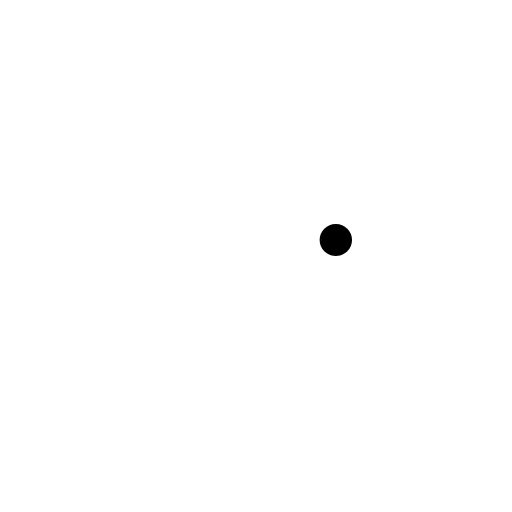
t = 0.00 s
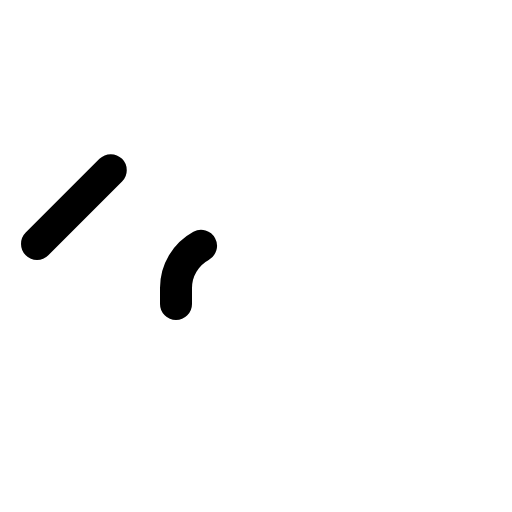
t = 0.60 s
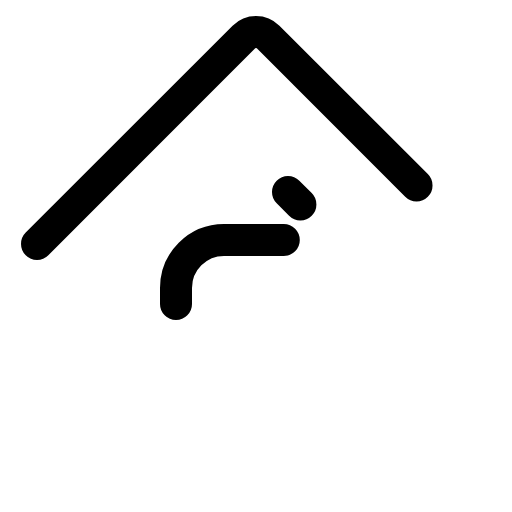
t = 0.98 s
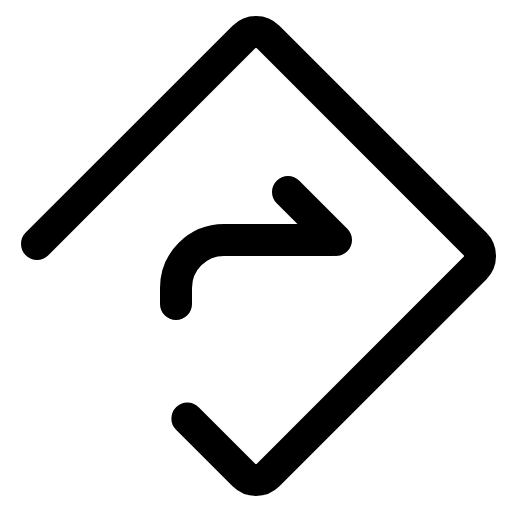
t = 1.35 s
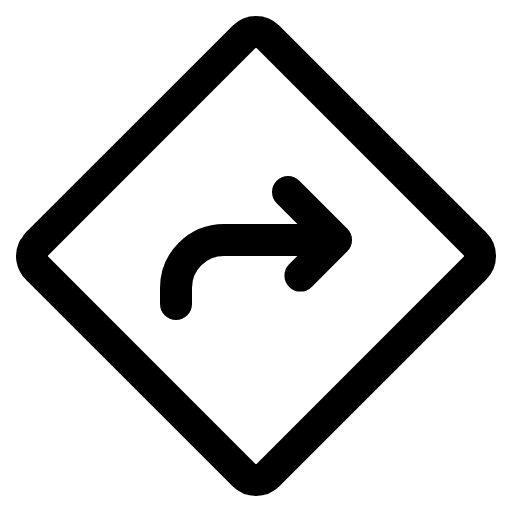
t = 1.73 s
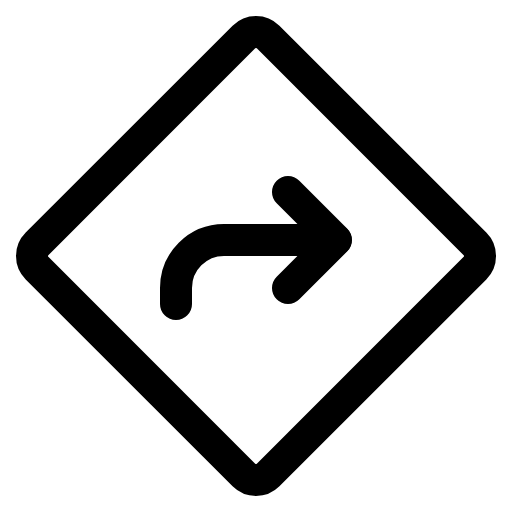
t = 2.10 s

The animated SVG that drew these frames (rendered in a browser with its animation timeline set to each time). Animation: 1 CSS @keyframes rule; one cycle of 2.10 s.

<svg xmlns="http://www.w3.org/2000/svg" viewBox="0 0 256 256">
  <style>
    .draw-line {
      stroke-dasharray: 1;
      stroke-dashoffset: 1;
      animation: phosphor-draw-in 1.5s ease-in-out forwards;
    }
    @keyframes phosphor-draw-in {
      to { stroke-dashoffset: 0; }
    }
  </style><rect width="256" height="256" fill="none"/><path d="M88,152v-8a24,24,0,0,1,24-24h56" fill="none" stroke="currentColor" stroke-linecap="round" stroke-linejoin="round" stroke-width="16" class="draw-line" pathLength="1" style="animation-delay: 0s"/><rect x="46.3" y="46.3" width="163.41" height="163.41" rx="8.56" transform="translate(-53.02 128) rotate(-45)" fill="none" stroke="currentColor" stroke-linecap="round" stroke-linejoin="round" stroke-width="16" class="draw-line" pathLength="1" style="animation-delay: 0.3s"/><polyline points="144 96 168 120 144 144" fill="none" stroke="currentColor" stroke-linecap="round" stroke-linejoin="round" stroke-width="16" class="draw-line" pathLength="1" style="animation-delay: 0.6s"/></svg>
